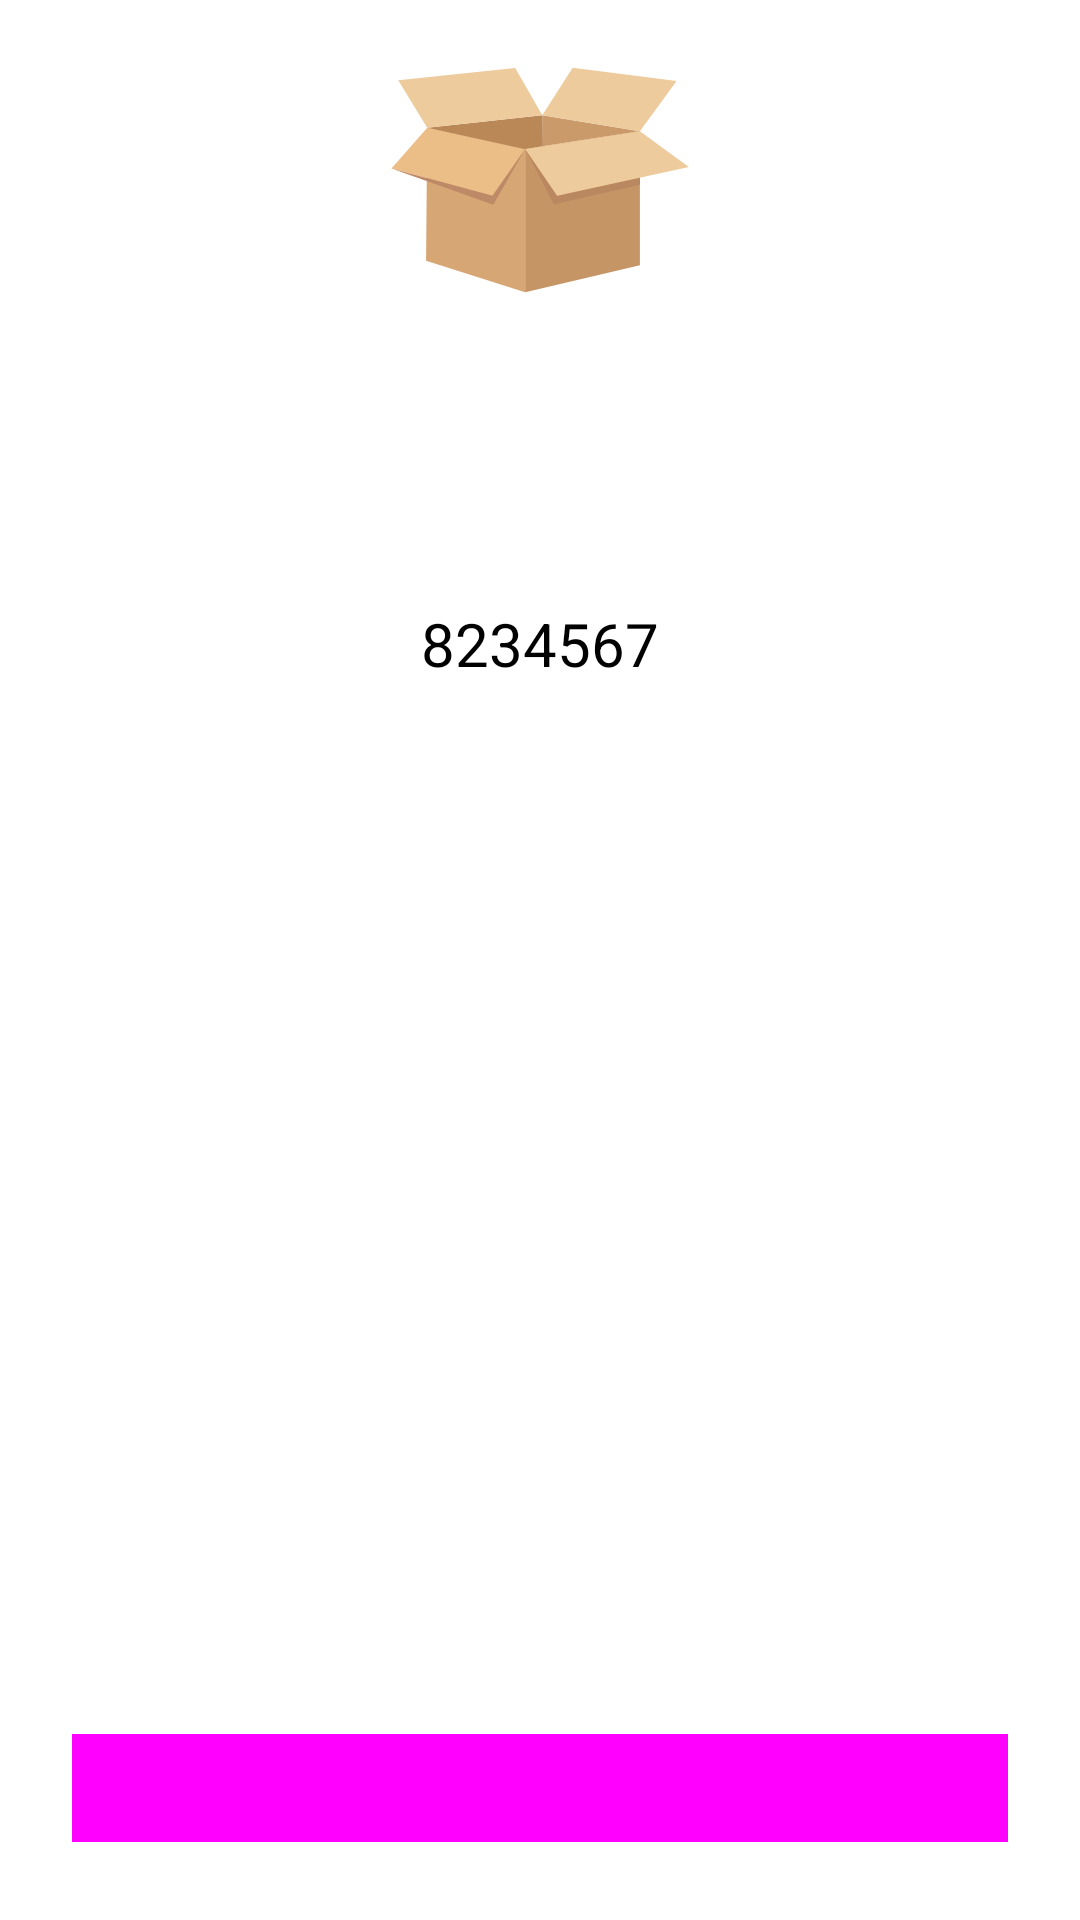

Here is an Android app screen rendered from its layout file. Give the layout XML and the strings, colors and styles it references.
<!-- AndroidManifest.xml: application theme Theme.OneTimePassword -->
<!-- res/layout/activity_customer.xml -->
<?xml version="1.0" encoding="utf-8"?>
<RelativeLayout xmlns:android="http://schemas.android.com/apk/res/android"
    xmlns:app="http://schemas.android.com/apk/res-auto"
    xmlns:tools="http://schemas.android.com/tools"
    android:layout_width="match_parent"
    android:layout_height="match_parent"
    tools:context=".ui.OTPValidationActivity">

    <RelativeLayout
        android:id="@+id/toolbar"
        android:layout_width="match_parent"
        android:layout_height="?attr/actionBarSize">

        <ImageView
            android:id="@+id/btnOnBack"
            android:layout_width="?attr/actionBarSize"
            android:layout_height="?attr/actionBarSize"
            android:background="?selectableItemBackground"
            android:padding="8dp"
            android:src="@drawable/ic_on_back"
            app:tint="?android:textColorPrimary" />

        <TextView
            android:layout_width="wrap_content"
            android:layout_height="wrap_content"
            android:layout_centerInParent="true"
            android:layout_margin="10dp"
            android:text="You order"
            android:textColor="?android:textColorPrimary"
            android:textSize="20sp" />
    </RelativeLayout>


    <LinearLayout
        android:layout_width="match_parent"
        android:layout_height="wrap_content"
        android:layout_below="@id/toolbar"
        android:layout_marginTop="10dp"
        android:gravity="center_horizontal"
        android:orientation="vertical">

        <ImageView
            android:id="@+id/imageStatus"
            android:layout_width="100dp"
            android:layout_height="100dp"
            android:src="@drawable/ic_open_box" />

        <TextView
            android:id="@+id/trackid"
            android:layout_width="wrap_content"
            android:layout_height="wrap_content"
            android:text="N29012912"
            android:textColor="?android:textColorPrimary"
            android:textSize="20sp" />

        <TextView
            android:layout_width="wrap_content"
            android:layout_height="wrap_content"
            android:layout_marginTop="20dp"
            android:text="Put your code"
            android:textColor="?android:textColorPrimary"
            android:textStyle="bold" />

        <TextView
            android:layout_width="wrap_content"
            android:layout_height="wrap_content"
            android:layout_margin="15dp"
            android:text="@string/lb_status_input_code"
            android:textColor="?android:textColorPrimary" />

        <EditText
            android:id="@+id/yourCode"
            android:layout_width="100dp"
            android:maxLines="1"
            android:lines="1"
            android:textSize="20sp"
            android:layout_height="wrap_content"
            android:hint="8234567"
            android:textAlignment="center" />
    </LinearLayout>

    <Button
        android:id="@+id/btnValidate"
        style="@style/Widget.AppCompat.Button.Colored"
        android:layout_width="match_parent"
        android:layout_height="wrap_content"
        android:layout_alignParentBottom="true"
        android:layout_centerHorizontal="true"
        android:layout_margin="20dp"
        android:text="Validate" />

</RelativeLayout>
<!-- resources referenced by this layout -->
<resources>
  <!-- drawable ic_on_back (drawable) -->
  <vector xmlns:android="http://schemas.android.com/apk/res/android"
      android:width="512dp"
      android:height="512dp"
      android:viewportWidth="512"
      android:viewportHeight="512">
    <path
        android:pathData="M306,156l-100,100l100,100"
        android:strokeLineJoin="round"
        android:strokeWidth="30"
        android:fillColor="#00000000"
        android:strokeColor="#000000"
        android:strokeLineCap="round"/>
  </vector>
  <!-- drawable ic_open_box (drawable) -->
  <vector xmlns:android="http://schemas.android.com/apk/res/android"
      android:width="512dp"
      android:height="512dp"
      android:viewportWidth="512"
      android:viewportHeight="512">
    <path
        android:pathData="M63.5,166.7"
        android:fillColor="#FFFFFF"/>
    <path
        android:pathData="M61.6,393.6l169.1,53.8l0,-244.2l-167.2,-36.5z"
        android:fillColor="#D6A774"/>
    <path
        android:pathData="M426.5,172.7l0,228.9l-195.8,45.8l0,-244.2z"
        android:fillColor="#C59565"/>
    <path
        android:pathData="M63.5,166.7l-61,69.7l172.5,46.4l55.7,-79.6z"
        android:fillColor="#EBBE87"/>
    <path
        android:pathData="M176.3,298.1l54.4,-94.9l-55.7,79.6l-172.5,-46.4z"
        android:fillColor="#BD8967"/>
    <path
        android:pathData="M279.8,297.4l146.8,-33.4l-0.1,-12.2l-141.3,31l-54.5,-79.6z"
        android:fillColor="#B98861"/>
    <path
        android:pathData="M259.9,145.5l166.6,27.2l-166,25.8z"
        android:fillColor="#CB9A6A"/>
    <path
        android:pathData="M63.5,166.7l167.4,36.8l30,-5l-1,-53z"
        android:fillColor="#BA8756"/>
    <path
        android:pathData="M311.7,64.3l-51.8,81.2l166.6,27.2l62.6,-85.6z"
        android:fillColor="#EDCB9C"/>
    <path
        android:pathData="M14,85.7l49.5,81l196.4,-21.2l-46.2,-80.7z"
        android:fillColor="#EDCB9C"/>
    <path
        android:pathData="M426.5,172.7l83.5,60.9l-224.8,49.2l-54.5,-79.6z"
        android:fillColor="#EDCB9C"/>
  </vector>
  <string name="lb_status_input_code">Enter the code that we have sent to your phone and email</string>
  <style name="Theme.OneTimePassword" parent="AstBaseTheme">
          
          <item name="colorPrimary">@color/purple_500</item>
          <item name="colorAccent">@color/purple_500</item>
           </style>
  <color name="purple_500">#FF6200EE</color>
</resources>
